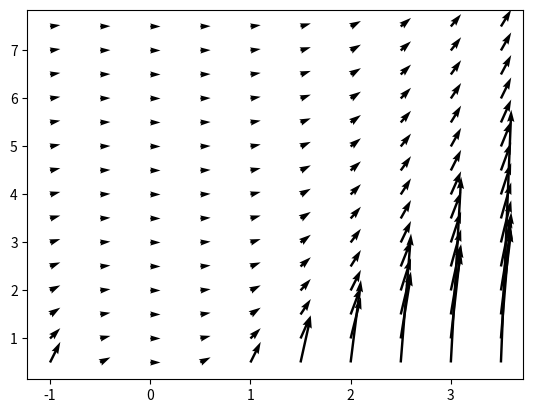

Here is the Python script that generated this plot:
import numpy as np
import matplotlib.pyplot as plt


def plot_slope_field(f, xmin, xmax, ymin, ymax, hx, hy):
    x = np.arange(xmin, xmax, step=hx, dtype=np.float64)
    y = np.arange(ymin, ymax, step=hy, dtype=np.float64)
    [x_grid, y_grid] = np.meshgrid(x, y)

    dy = f(x_grid, y_grid)
    dx = np.full((dy.shape[0], dy.shape[1]), 1, dtype=np.float64)

    plt.quiver(x_grid, y_grid, dx, dy)
    plt.show()


def f(x, y):
    return ((x**2) * 1.0) / y  # Rechte Seite der DGL in expliziter Form y' = f(x, y)


plot_slope_field(f, -1, 4, 0.5, 8, 0.5, 0.5)  # f, xmin, xmax, ymin, ymax, hx, hy (Schrittweiten)
